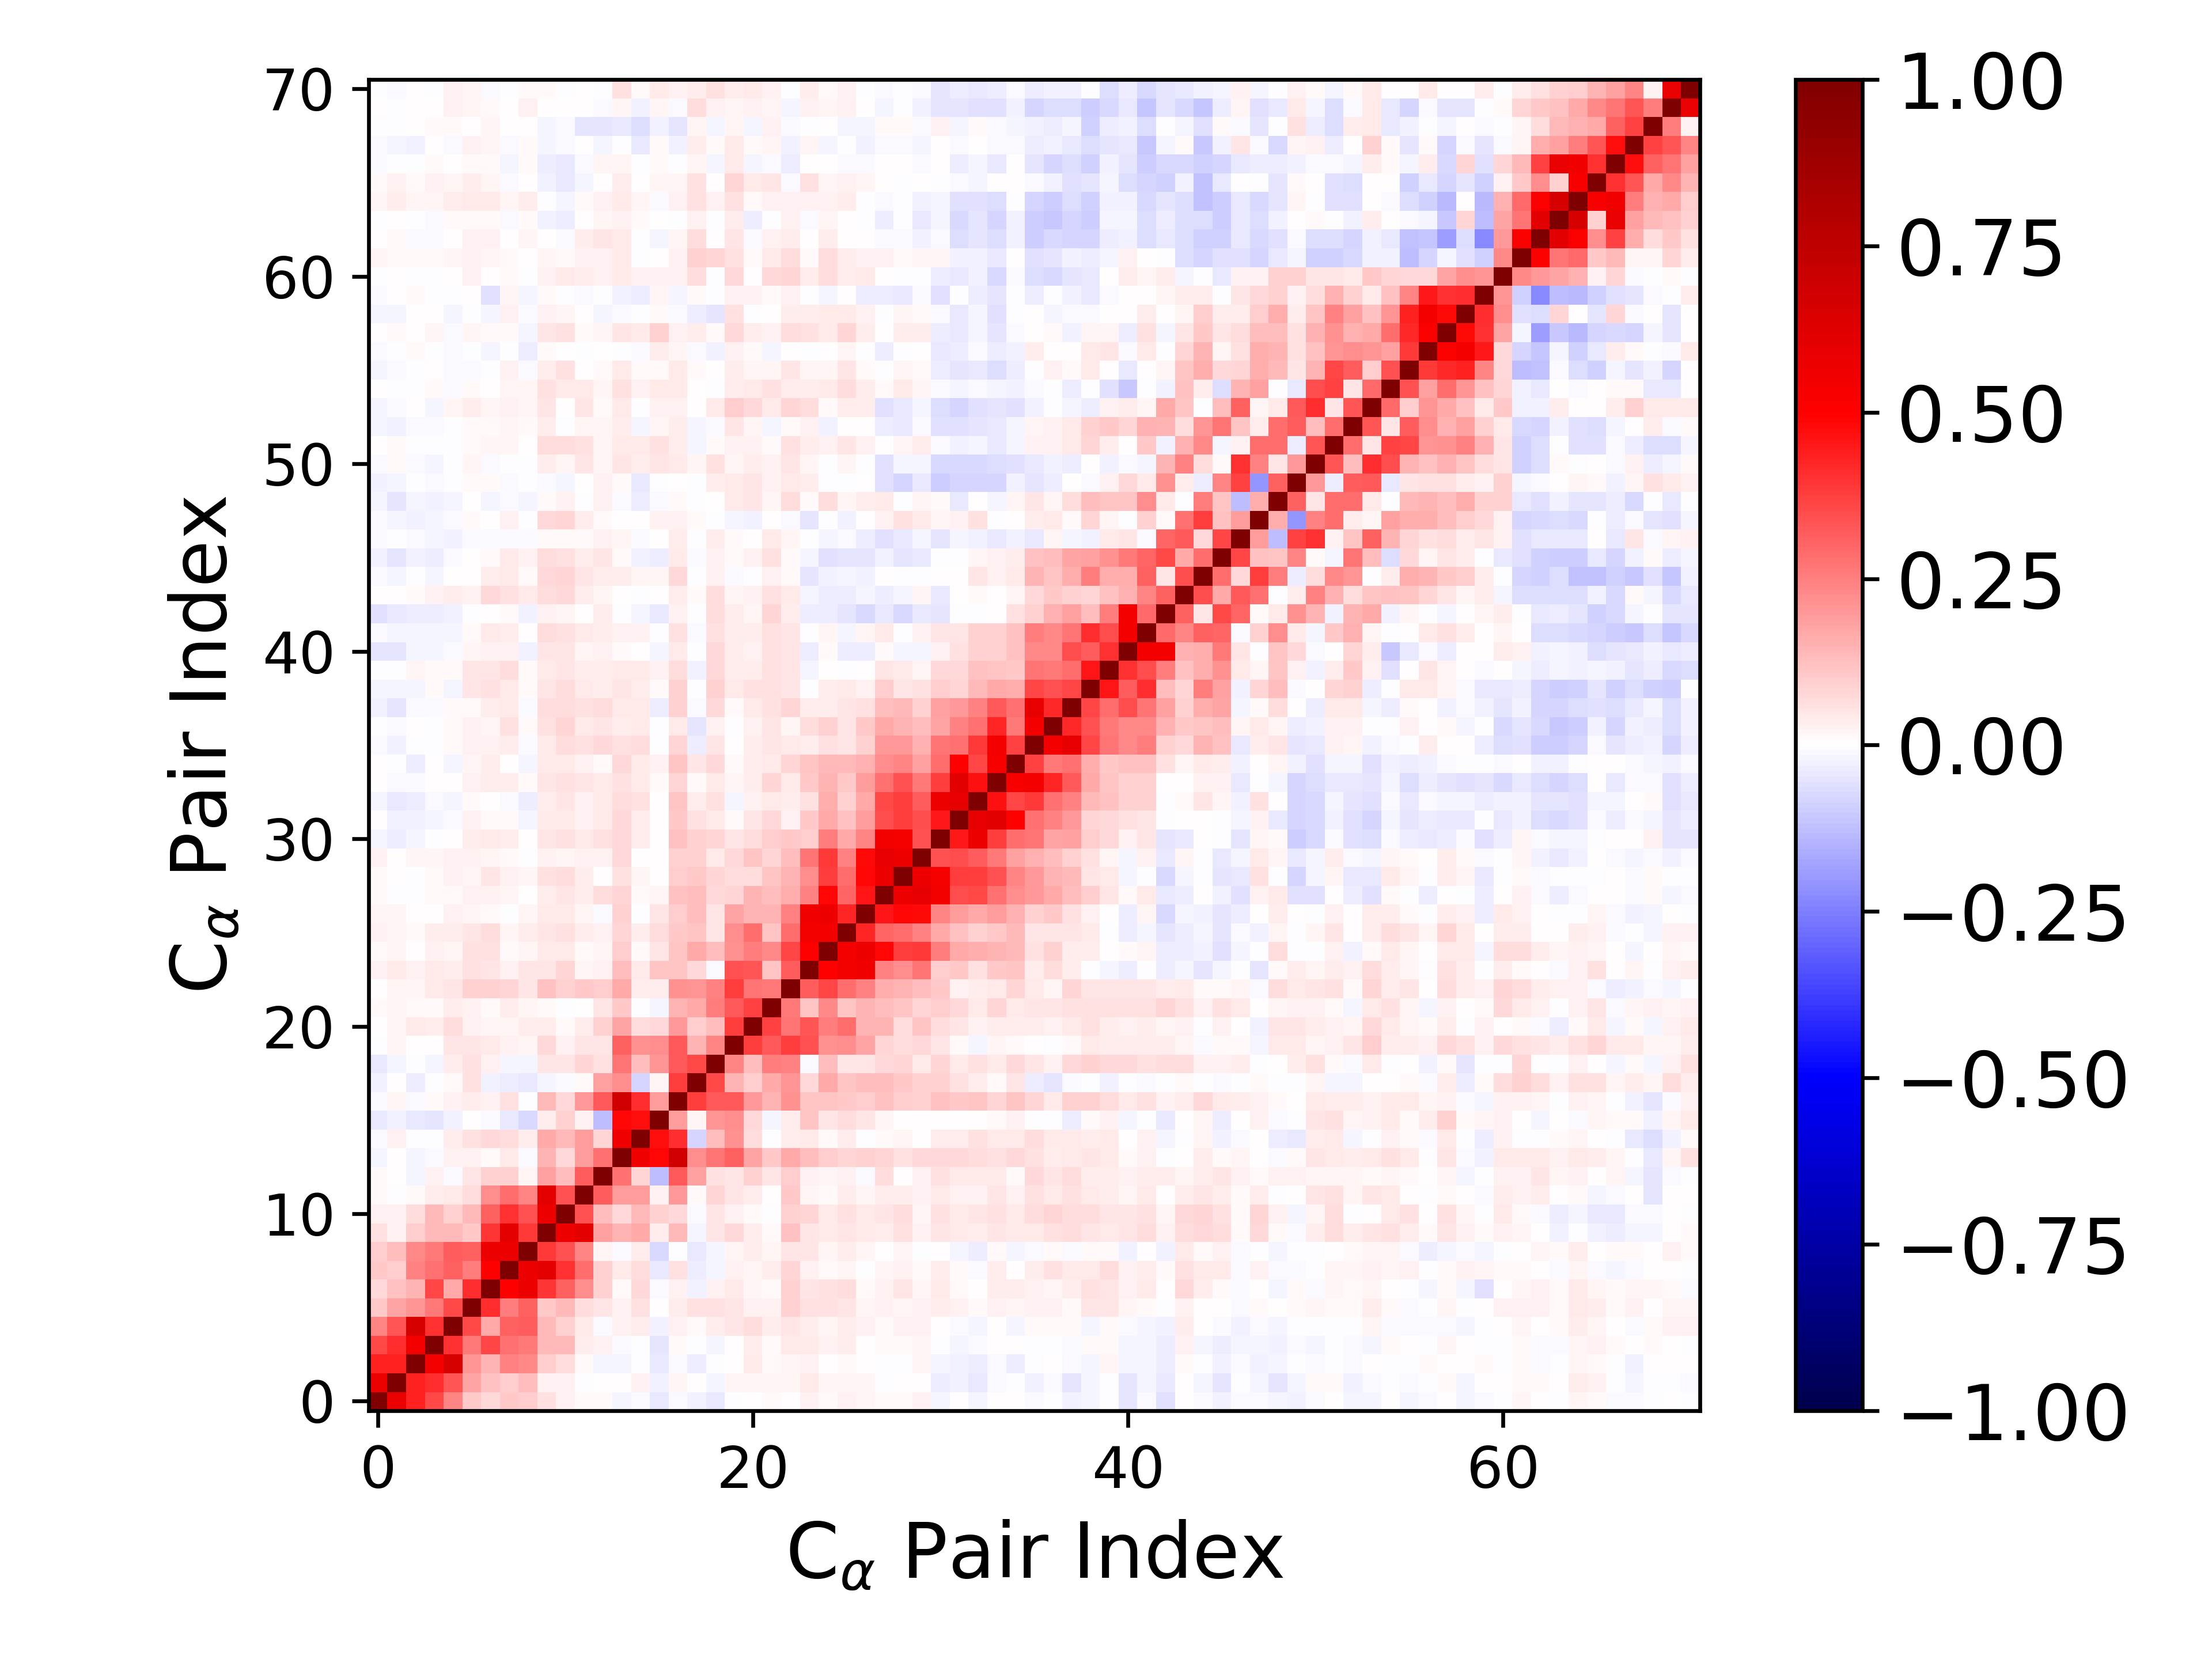

Values plotted in this chart, from the file beside it:
1.000000000000000000e+00, 5.735568666287155226e-01, 4.352623936702828544e-01, 3.559207041567352126e-01, 2.395700305183536827e-01, 1.043487975517655569e-01, 7.188067671477549325e-02, 1.067466525190621379e-01, 9.495996772555330423e-02, 5.603309278306884550e-02, 2.659557572462352415e-02, 1.266558953418897571e-02, 8.773749140931067989e-03, -1.906734019457194396e-02, -8.819719474625885638e-03, -4.168743613732436154e-02, -9.969855170775768216e-03, -2.606298041255977749e-02, -3.916022173300580389e-02, -2.257616217706018627e-03, 7.644281137827738104e-03, 1.409145825049524375e-02, 6.458918291136499581e-03, 2.895778556554963815e-02
5.735568666287155226e-01, 1.000000000000000000e+00, 4.367090902801288310e-01, 4.118709590796948983e-01, 3.313820073293868851e-01, 1.788374501633380742e-01, 1.214086736767787666e-01, 1.001911511442064584e-01, 1.290803640734649316e-01, 2.973221390802991901e-02, 3.004553520357407595e-02, -4.556886102021582598e-03, 3.308775324852472090e-03, 6.030488239965120853e-05, 2.582835257418568398e-02, -2.585799048409912274e-02, 2.040736548262344491e-02, 4.116273298461151781e-03, -2.200429489251198856e-02, 2.310149184860865040e-02, 2.125031411281005228e-02, 1.709715551845227693e-02, 2.017458231688862985e-02, 4.450404489214057624e-02
4.352623936702828544e-01, 4.367090902801288310e-01, 1.000000000000000000e+00, 5.370277329597947791e-01, 6.525177832061563876e-01, 2.085079080570037269e-01, 1.455691186715890595e-01, 2.487113526248830309e-01, 2.302862809473404659e-01, 9.611583167816219186e-02, 6.724407621860681306e-02, 1.378600713547613668e-02, -1.961938701555279024e-02, -1.897029625273220083e-02, -8.548820625854809110e-04, -4.023442277157612823e-02, -1.276014279778609449e-02, -3.427598067801297665e-02, -5.872513934291084814e-03, 7.332079122540351157e-03, 4.614162343634078262e-02, 1.432024021476807282e-02, 2.167941246462088897e-02, 2.434586068254734198e-02
3.559207041567352126e-01, 4.118709590796948983e-01, 5.370277329597947791e-01, 1.000000000000000000e+00, 4.050481140123109447e-01, 2.632006222584974409e-01, 3.593820966623050284e-01, 2.768292442735361125e-01, 2.596492673360208947e-01, 1.356062499389614762e-01, 1.369888257816227473e-01, 3.516111968270556332e-02, 2.824894652271130874e-02, -1.418139067615587640e-02, -5.271682191735077225e-03, -5.289876662165082094e-02, 1.189616625066061174e-02, -4.462790892054539944e-03, -1.671298583787677108e-02, 2.194442689870583409e-03, 3.523313733146726801e-02, 8.760290167523639496e-03, 4.003799881935923149e-02, 4.409261463455814434e-02
2.395700305183536827e-01, 3.313820073293868851e-01, 6.525177832061563876e-01, 4.050481140123109447e-01, 1.000000000000000000e+00, 3.524634091426099847e-01, 1.645959597645758610e-01, 3.056675707159766109e-01, 3.173977608660069061e-01, 1.397196128911321611e-01, 8.876291803758439014e-02, 4.051609855740045257e-02, -1.334719476704577037e-02, 2.662813731875057766e-02, 3.209227765607396143e-02, -2.897071051315613585e-02, 3.098522060579389503e-02, 9.342384557922798691e-03, 3.251545383832529779e-02, 5.373352825609489791e-02, 6.392221314518986564e-02, 3.502790379825505146e-02, 4.933739112282514716e-02, 3.530938963586306018e-02
1.043487975517655569e-01, 1.788374501633380742e-01, 2.085079080570037269e-01, 2.632006222584974409e-01, 3.524634091426099847e-01, 1.000000000000000000e+00, 4.137742611849274943e-01, 2.515873114339841066e-01, 3.080371925754420426e-01, 1.088140146470727987e-01, 1.348979880294587652e-01, 6.282248909159164618e-02, 5.383238580059519079e-02, 2.630697393303069870e-02, 5.609658320734881715e-02, 5.487103688506311978e-03, 3.291790917376991726e-02, 5.480983114293901115e-02, 6.201411895047927864e-02, 4.715945730972644773e-02, 2.956157654768910847e-02, 3.016426647085254306e-02, 8.839509611097257080e-02, 6.044612479056492294e-02
7.188067671477549325e-02, 1.214086736767787666e-01, 1.455691186715890595e-01, 3.593820966623050284e-01, 1.645959597645758610e-01, 4.137742611849274943e-01, 1.000000000000000000e+00, 4.930877378840225478e-01, 5.660672481993893612e-01, 3.924006900665958364e-01, 3.060538968461492537e-01, 2.237308094400125291e-01, 8.894237676342435506e-02, 1.127812594479763939e-02, 7.670575892503822546e-02, -1.096573651199030282e-02, 2.893187447581286112e-02, -2.541336157279651398e-02, 2.772340700436377522e-02, 4.518435283079409032e-02, 1.834989743278200511e-02, 1.354761549841585269e-02, 8.960449751738448765e-02, 5.351779141667024203e-02
1.067466525190621379e-01, 1.001911511442064584e-01, 2.487113526248830309e-01, 2.768292442735361125e-01, 3.056675707159766109e-01, 2.515873114339841066e-01, 4.930877378840225478e-01, 1.000000000000000000e+00, 5.635078318731242542e-01, 6.001250111667608689e-01, 3.992868299456127645e-01, 2.874314893558379547e-01, 9.274247243871852620e-02, 4.551142421562691387e-02, 6.984312212764903771e-02, -4.373387012671341167e-02, 6.103978605254990752e-02, -3.317452797691156779e-02, -2.148336301965291656e-02, 3.078950940126014280e-02, 2.275159435674764877e-02, 3.222608574735100206e-02, 8.003037049141843717e-02, 3.018270545150637460e-02
9.495996772555330423e-02, 1.290803640734649316e-01, 2.302862809473404659e-01, 2.596492673360208947e-01, 3.173977608660069061e-01, 3.080371925754420426e-01, 5.660672481993893612e-01, 5.635078318731242542e-01, 1.000000000000000000e+00, 3.838961375466493076e-01, 3.434093325555295784e-01, 2.364041492129067557e-01, 2.064276159794779103e-02, -1.142857467492128590e-02, 3.262649519127326647e-02, -7.742713494211032887e-02, -1.499976791207636388e-03, -4.546197097546036958e-02, -2.275022407290694035e-02, 1.962859161531379376e-02, 3.651078380757642045e-02, 2.210512314731953240e-02, 5.432906511799054372e-02, 5.067941109868704525e-02
5.603309278306884550e-02, 2.973221390802991901e-02, 9.611583167816219186e-02, 1.356062499389614762e-01, 1.397196128911321611e-01, 1.088140146470727987e-01, 3.924006900665958364e-01, 6.001250111667608689e-01, 3.838961375466493076e-01, 1.000000000000000000e+00, 5.568201161445958114e-01, 5.990076004367350659e-01, 1.833595251190938413e-01, 1.454724802689572605e-01, 1.703326750446203242e-01, 3.479950607688098163e-02, 1.393002855002427598e-01, -1.928984609575303683e-02, 5.306437708655729196e-02, 7.302585747549610040e-02, 3.411988142918968847e-02, 1.187845822566586940e-02, 1.242536877302482107e-01, 5.013978826890252288e-02
2.659557572462352415e-02, 3.004553520357407595e-02, 6.724407621860681306e-02, 1.369888257816227473e-01, 8.876291803758439014e-02, 1.348979880294587652e-01, 3.060538968461492537e-01, 3.992868299456127645e-01, 3.434093325555295784e-01, 5.568201161445958114e-01, 1.000000000000000000e+00, 3.364384223057435563e-01, 1.265183692813865723e-01, 7.456503929632055105e-02, 1.397266885658087487e-01, 9.254417013678253867e-02, 7.263345295572033733e-02, -9.451842896752308057e-03, 5.404526487923527744e-02, 2.973961719039263166e-02, 1.240600567102428421e-02, -6.205429827099148005e-03, 9.285561993361193811e-02, 8.320462718643985289e-02
1.266558953418897571e-02, -4.556886102021582598e-03, 1.378600713547613668e-02, 3.516111968270556332e-02, 4.051609855740045257e-02, 6.282248909159164618e-02, 2.237308094400125291e-01, 2.874314893558379547e-01, 2.364041492129067557e-01, 5.990076004367350659e-01, 3.364384223057435563e-01, 1.000000000000000000e+00, 3.179430024485022099e-01, 1.899742840915605857e-01, 1.921133138997795919e-01, 2.389987670988511642e-02, 1.958047464404137350e-01, 1.307759453169508521e-02, 8.337591277319278404e-02, 4.771652733874359037e-02, 3.743822547269187728e-02, 2.372785730184401743e-03, 1.028302523543531272e-01, 1.761899048785062205e-02
8.773749140931067989e-03, 3.308775324852472090e-03, -1.961938701555279024e-02, 2.824894652271130874e-02, -1.334719476704577037e-02, 5.383238580059519079e-02, 8.894237676342435506e-02, 9.274247243871852620e-02, 2.064276159794779103e-02, 1.833595251190938413e-01, 1.265183692813865723e-01, 3.179430024485022099e-01, 1.000000000000000000e+00, 2.767847408681219368e-01, 8.505697252315114198e-02, -1.305125592264906320e-01, 3.221438230019700866e-01, 1.868192096436946947e-01, 5.843745069532221836e-02, 5.321355298558716473e-02, 8.600764345988370918e-02, 5.135345320436899424e-02, 9.960049371587756384e-02, 2.642278137093086177e-02
-1.906734019457194396e-02, 6.030488239965120853e-05, -1.897029625273220083e-02, -1.418139067615587640e-02, 2.662813731875057766e-02, 2.630697393303069870e-02, 1.127812594479763939e-02, 4.551142421562691387e-02, -1.142857467492128590e-02, 1.454724802689572605e-01, 7.456503929632055105e-02, 1.899742840915605857e-01, 2.767847408681219368e-01, 1.000000000000000000e+00, 5.527437864930375699e-01, 4.843867186698949112e-01, 6.746482558710213961e-01, 2.257490282837808504e-01, 2.669808359680341803e-01, 3.085760438688242568e-01, 1.766207742415636661e-01, 1.044046490634685243e-01, 1.703754006221812334e-01, 1.300417214759423401e-01
-8.819719474625885638e-03, 2.582835257418568398e-02, -8.548820625854809110e-04, -5.271682191735077225e-03, 3.209227765607396143e-02, 5.609658320734881715e-02, 7.670575892503822546e-02, 6.984312212764903771e-02, 3.262649519127326647e-02, 1.703326750446203242e-01, 1.397266885658087487e-01, 1.921133138997795919e-01, 8.505697252315114198e-02, 5.527437864930375699e-01, 1.000000000000000000e+00, 4.703914395809800642e-01, 4.129605278691477199e-01, -8.380081724767204920e-02, 1.279507506734521016e-01, 2.152144769695674142e-01, 6.383042853566664454e-02, -5.780657907839664364e-03, 3.365697294744347118e-02, 4.132802205103444648e-02
-4.168743613732436154e-02, -2.585799048409912274e-02, -4.023442277157612823e-02, -5.289876662165082094e-02, -2.897071051315613585e-02, 5.487103688506311978e-03, -1.096573651199030282e-02, -4.373387012671341167e-02, -7.742713494211032887e-02, 3.479950607688098163e-02, 9.254417013678253867e-02, 2.389987670988511642e-02, -1.305125592264906320e-01, 4.843867186698949112e-01, 4.703914395809800642e-01, 1.000000000000000000e+00, 1.915554886991332195e-01, 2.274751862973389133e-02, 2.045657592095749822e-01, 2.205626484115058850e-01, 7.384301262137298039e-02, -2.080166967978566359e-02, 3.624315672767813856e-02, 1.131694439721870754e-01
-9.969855170775768216e-03, 2.040736548262344491e-02, -1.276014279778609449e-02, 1.189616625066061174e-02, 3.098522060579389503e-02, 3.291790917376991726e-02, 2.893187447581286112e-02, 6.103978605254990752e-02, -1.499976791207636388e-03, 1.393002855002427598e-01, 7.263345295572033733e-02, 1.958047464404137350e-01, 3.221438230019700866e-01, 6.746482558710213961e-01, 4.129605278691477199e-01, 1.915554886991332195e-01, 1.000000000000000000e+00, 3.787285143332753679e-01, 3.211242190113254291e-01, 3.203826872701665551e-01, 1.995441647965408849e-01, 1.445321663506096421e-01, 2.111308610813265596e-01, 1.096726425941691313e-01
-2.606298041255977749e-02, 4.116273298461151781e-03, -3.427598067801297665e-02, -4.462790892054539944e-03, 9.342384557922798691e-03, 5.480983114293901115e-02, -2.541336157279651398e-02, -3.317452797691156779e-02, -4.546197097546036958e-02, -1.928984609575303683e-02, -9.451842896752308057e-03, 1.307759453169508521e-02, 1.868192096436946947e-01, 2.257490282837808504e-01, -8.380081724767204920e-02, 2.274751862973389133e-02, 3.787285143332753679e-01, 1.000000000000000000e+00, 3.534042801802245726e-01, 1.467290343220467030e-01, 9.953552945389927686e-02, 1.685321285043442918e-01, 2.066758656555951756e-01, 7.147306936660574594e-02
-3.916022173300580389e-02, -2.200429489251198856e-02, -5.872513934291084814e-03, -1.671298583787677108e-02, 3.251545383832529779e-02, 6.201411895047927864e-02, 2.772340700436377522e-02, -2.148336301965291656e-02, -2.275022407290694035e-02, 5.306437708655729196e-02, 5.404526487923527744e-02, 8.337591277319278404e-02, 5.843745069532221836e-02, 2.669808359680341803e-01, 1.279507506734521016e-01, 2.045657592095749822e-01, 3.211242190113254291e-01, 3.534042801802245726e-01, 1.000000000000000000e+00, 2.400256038293979710e-01, 1.297281275177118165e-01, 2.552344263592882245e-01, 2.453106318774064265e-01, -1.209598992878934375e-02
-2.257616217706018627e-03, 2.310149184860865040e-02, 7.332079122540351157e-03, 2.194442689870583409e-03, 5.373352825609489791e-02, 4.715945730972644773e-02, 4.518435283079409032e-02, 3.078950940126014280e-02, 1.962859161531379376e-02, 7.302585747549610040e-02, 2.973961719039263166e-02, 4.771652733874359037e-02, 5.321355298558716473e-02, 3.085760438688242568e-01, 2.152144769695674142e-01, 2.205626484115058850e-01, 3.203826872701665551e-01, 1.467290343220467030e-01, 2.400256038293979710e-01, 1.000000000000000000e+00, 3.803609032320950378e-01, 3.231340303282985160e-01, 3.810402242977326548e-01, 3.377532306615538826e-01
7.644281137827738104e-03, 2.125031411281005228e-02, 4.614162343634078262e-02, 3.523313733146726801e-02, 6.392221314518986564e-02, 2.956157654768910847e-02, 1.834989743278200511e-02, 2.275159435674764877e-02, 3.651078380757642045e-02, 3.411988142918968847e-02, 1.240600567102428421e-02, 3.743822547269187728e-02, 8.600764345988370918e-02, 1.766207742415636661e-01, 6.383042853566664454e-02, 7.384301262137298039e-02, 1.995441647965408849e-01, 9.953552945389927686e-02, 1.297281275177118165e-01, 3.803609032320950378e-01, 1.000000000000000000e+00, 3.733420587595847051e-01, 2.707052394647587179e-01, 3.350922315764628401e-01
1.409145825049524375e-02, 1.709715551845227693e-02, 1.432024021476807282e-02, 8.760290167523639496e-03, 3.502790379825505146e-02, 3.016426647085254306e-02, 1.354761549841585269e-02, 3.222608574735100206e-02, 2.210512314731953240e-02, 1.187845822566586940e-02, -6.205429827099148005e-03, 2.372785730184401743e-03, 5.135345320436899424e-02, 1.044046490634685243e-01, -5.780657907839664364e-03, -2.080166967978566359e-02, 1.445321663506096421e-01, 1.685321285043442918e-01, 2.552344263592882245e-01, 3.231340303282985160e-01, 3.733420587595847051e-01, 1.000000000000000000e+00, 2.643566437154453164e-01, 1.147272708103152516e-01
6.458918291136499581e-03, 2.017458231688862985e-02, 2.167941246462088897e-02, 4.003799881935923149e-02, 4.933739112282514716e-02, 8.839509611097257080e-02, 8.960449751738448765e-02, 8.003037049141843717e-02, 5.432906511799054372e-02, 1.242536877302482107e-01, 9.285561993361193811e-02, 1.028302523543531272e-01, 9.960049371587756384e-02, 1.703754006221812334e-01, 3.365697294744347118e-02, 3.624315672767813856e-02, 2.111308610813265596e-01, 2.066758656555951756e-01, 2.453106318774064265e-01, 3.810402242977326548e-01, 2.707052394647587179e-01, 2.643566437154453164e-01, 1.000000000000000000e+00, 3.143444995068963022e-01
2.895778556554963815e-02, 4.450404489214057624e-02, 2.434586068254734198e-02, 4.409261463455814434e-02, 3.530938963586306018e-02, 6.044612479056492294e-02, 5.351779141667024203e-02, 3.018270545150637460e-02, 5.067941109868704525e-02, 5.013978826890252288e-02, 8.320462718643985289e-02, 1.761899048785062205e-02, 2.642278137093086177e-02, 1.300417214759423401e-01, 4.132802205103444648e-02, 1.131694439721870754e-01, 1.096726425941691313e-01, 7.147306936660574594e-02, -1.209598992878934375e-02, 3.377532306615538826e-01, 3.350922315764628401e-01, 1.147272708103152516e-01, 3.143444995068963022e-01, 1.000000000000000000e+00
1.360983495710511859e-02, 1.860164832382969757e-02, 7.585565630090155675e-04, 2.523244400951177649e-02, 1.832888089704015969e-02, 5.876944565460102271e-02, 5.794456373704624796e-02, 1.052607749690430590e-02, 2.310321631020963162e-02, 4.109128912284929630e-02, 4.233753084213733031e-02, 1.120943390121391381e-02, 2.132773405488263413e-02, 9.647461936138924943e-02, 1.419141186802584144e-02, 5.022698201165547160e-02, 1.095329630875652577e-01, 1.650061511762275779e-01, 1.288137245288968613e-01, 2.148522744102793480e-01, 2.545695270383666609e-01, 2.311263345872962005e-01, 3.627785743155711451e-01, 4.956731702586615884e-01
2.804085020728447342e-02, 1.975681730560675461e-02, 1.441392503589326336e-02, 3.466412752453911644e-02, 3.351844648534530596e-02, 5.027034653530484259e-02, 7.027838131353575379e-02, 2.145488415106761373e-02, 3.738172206525883223e-02, 4.746754940760774394e-02, 5.831810375251460926e-02, 3.468169803863178913e-02, 3.074787281618042087e-02, 8.031723550110352050e-02, 3.458210688718121179e-02, 6.625212718786910315e-02, 1.087074748285197928e-01, 1.146792980485961261e-01, 4.913687207232960569e-02, 2.200815930075159244e-01, 2.887190449589333574e-01, 1.152191544753150831e-01, 2.816622312370570813e-01, 5.391752680985624213e-01
2.225914691700516673e-02, 1.889004697699056545e-02, 1.016365028233292634e-03, 4.730254356065201338e-03, 2.354125848289546213e-02, 1.623133212496061933e-02, 9.100810593134283852e-03, -4.986405868124979199e-03, 2.313348407866071960e-02, 4.121760937776078326e-02, 4.293403289079073676e-02, 1.837284250921952800e-02, -8.672532634667481921e-03, 9.207503761053316416e-02, -1.397384928027986051e-03, 5.460907755932916524e-02, 9.442974592474363826e-02, 1.306357248424595274e-01, 4.784328907658483981e-02, 1.735545905181854198e-01, 1.446124976736306023e-01, 1.432723920431752118e-01, 2.496271490145902661e-01, 5.500034273354833525e-01
1.465952565262797214e-02, -4.686376989706322882e-03, -6.722982751392782806e-03, 9.923765895263501544e-03, 1.114630082156531886e-02, 2.512772970715102319e-02, 2.625111812493544777e-02, 1.877673368372330398e-02, 6.041130197674226404e-03, 3.701391770975544226e-02, 4.744316792406898242e-02, 3.425151025625271239e-02, 6.467224326610014618e-02, 8.192015195850872733e-02, 1.407792760280316378e-02, 1.722155674764500738e-02, 1.195514734927707323e-01, 1.322900839617186797e-01, 7.362153864147689963e-02, 8.094642709437124828e-02, 1.460889591079915784e-01, 1.258064208848652388e-01, 1.620039811147199194e-01, 2.481985784348638702e-01
9.639898150977124075e-03, 8.825688555752639807e-04, -5.281171546551450234e-03, 9.288918461209900307e-03, 3.026177641347968864e-02, 2.336386051187592031e-02, 5.466108196348061499e-02, 2.471508803692433129e-02, 1.805747928357392604e-02, 5.873993922401754553e-02, 6.998522273475193956e-02, 3.629875745321397423e-02, 7.391015886556802708e-03, 5.481156427826724270e-02, 2.106068182113688889e-02, 7.700471495469557275e-03, 9.564436533529029061e-02, 1.073386858979876179e-01, 8.325883166085074061e-02, 6.591085840510740868e-02, 6.615280637492162996e-02, 1.162252467077178469e-01, 1.442916361145671622e-01, 2.233190588389673825e-01
2.646806340088195958e-02, 4.740097714865472781e-03, 1.656606173688411274e-02, 2.165068129674923431e-02, 2.703616275838418431e-02, 2.367256640080982535e-02, 1.599005303896769772e-02, 8.730236328525143447e-03, -5.292216834658461898e-03, 3.062686531068084528e-02, 2.287764571892152154e-02, 2.890635469500330706e-02, 2.824932009665812385e-02, 7.515751253152913591e-02, 6.268890756703997258e-03, 5.471762514919591147e-03, 9.288766388221662840e-02, 8.752219528229084056e-02, 4.144015582107068302e-02, 7.524320932569274201e-02, 1.154303482996950625e-01, 7.903840089990633866e-02, 1.302092741967950940e-01, 2.665246135575836672e-01
-1.633437614225848739e-02, -3.488338782697632257e-02, -2.067451946589136599e-02, -3.033727865411708826e-03, 3.642570364937060962e-03, 3.287058695183538160e-02, 4.331087280129278932e-02, 3.188811741373911990e-02, 6.527258519193032509e-03, 5.125199973206374937e-02, 6.023282663139068599e-02, 4.212492718563386890e-02, 5.867549690807013357e-02, 7.494594245715947844e-02, 3.771390746990103959e-02, 6.635305474473248213e-03, 1.174481550662280632e-01, 9.012797820088866430e-02, 7.969790270429454038e-02, 5.227481991544936923e-02, 6.744354461843364568e-02, 9.733974845671988785e-02, 1.026841400972961643e-01, 1.013355431691652653e-01
1.199271424679443105e-03, -2.570149415062115278e-02, -2.346444647708433376e-02, -1.854541993297820907e-02, -8.743289644135834524e-03, 2.987062529799338825e-02, 1.184064865821634824e-02, 1.286570519978063980e-02, -1.927994821288171387e-02, 3.937336067857057087e-02, 4.188715974293282657e-02, 2.958823955051866073e-02, 4.308851157530026177e-02, 7.646855218866943638e-02, 3.561617635343672372e-02, 5.533076139365139708e-03, 1.028743402551412361e-01, 5.570258488176103168e-02, 3.964882561794799698e-02, 1.120594129346604191e-02, 4.839213797300335324e-02, 7.535563224830413298e-02, 2.485317168966937398e-02, 1.017275508043356813e-01
-1.838830749145390145e-02, -4.040355915328832509e-02, -3.336609307459567630e-02, -1.416008138246642976e-02, -2.113879008477556262e-02, 7.842473988403908178e-03, 7.524444632864162041e-03, -7.911866346320723872e-03, -3.464163578290977569e-02, 3.515705943227200037e-02, 4.789068014614011881e-02, 2.820403675954467546e-02, 4.443081557104505697e-02, 6.257660553847928242e-02, 5.702044100084700112e-02, 3.315477449446110805e-03, 1.107273854833051852e-01, 3.604241489129147991e-02, 6.155847217878945149e-02, -1.614278031011222650e-02, 2.465077212823820613e-02, 4.065801368329223509e-02, 3.565893423138443569e-02, 5.898192756846173251e-02
7.451713944417308680e-03, -8.919863932537583709e-03, -8.485421171523399586e-03, 4.344268238265526320e-03, 2.642815139619657163e-03, 2.732745697238308374e-02, 3.504075861647755474e-02, 3.571527445822541419e-02, 1.377269401662913582e-02, 5.055737899190719531e-02, 6.222263134812902607e-02, 4.937223279076163179e-02, 4.088666860788588847e-02, 5.951272220310310779e-02, 4.137456402284314660e-02, 8.342965027398362154e-03, 7.813814026995699602e-02, 1.177174078960356238e-02, 4.199285769266677265e-02, 1.727831310124421094e-02, 3.845811446449213383e-02, 8.279878809119017857e-02, 4.001805236226264884e-02, 1.031837569774518570e-01
2.516352487268330739e-04, -4.566669092762905627e-03, -3.160874019859703787e-02, 5.801511602415800051e-03, -2.321295493850778630e-02, 2.338602030100322970e-02, 3.171469753666174979e-02, 7.499422213549088514e-03, -2.341196699147776034e-02, 3.918095722834470662e-02, 3.946650896110755202e-02, 2.961941778617616788e-02, 9.714180589045301462e-03, 7.464791652998692406e-02, 4.046988349304979360e-02, 2.663769313570671371e-02, 1.097706882301364290e-01, 5.369382227734634250e-02, 7.361368036253088110e-02, 1.224790903445042121e-02, 3.672885139417651768e-02, 3.993292049826195622e-02, 8.521301300275151147e-02, 1.115933634392729246e-01
-1.419409561963068563e-02, -2.726275209381727113e-02, -7.735345504989014388e-03, -1.763400012019657225e-03, 1.141519655785123120e-02, 3.011124459594413660e-02, 2.356207259990370298e-02, 3.189478795742309303e-02, -1.355754175287750274e-02, 4.623503033662851314e-02, 6.591790988370170579e-02, 5.745494158405008850e-02, 7.411313874471550656e-02, 6.027704101505256679e-02, 6.747254508656332084e-02, -5.642307820102045353e-03, 8.251884788749727639e-02, -3.594001733440667368e-02, 5.439138318376075115e-02, 2.889998368702267027e-03, 3.653248286651306076e-02, 5.405606405567084383e-02, 4.423746131262053932e-02, 3.276196271015295591e-02
-2.082481048498708697e-03, -1.333286780471707941e-02, 5.601591286168636913e-03, -2.827319037957400690e-03, 1.088114837850294794e-02, 2.507425705295309240e-02, 2.118348872065330124e-02, 6.199173678645591989e-02, 8.284710994067469650e-03, 5.915219764862267304e-02, 8.255870280385088633e-02, 4.675163524178758273e-02, 5.224144121227480841e-02, 3.659496319636172668e-02, 4.355125592213643371e-02, -4.969276847300939381e-03, 4.036194725282694212e-02, -5.070983937485534082e-02, 3.121108136906403444e-02, -2.631657897267845013e-03, 3.055414489968023145e-02, 4.721320912179149953e-02, 2.309601517259032843e-02, 6.603657907238777436e-02
-3.056468360135869769e-02, -5.015968962662078340e-02, -9.559111727241081935e-03, -9.053066003807478876e-03, 1.092763721242808427e-02, 9.468465232480032315e-03, 3.457352419021011980e-02, 3.922386269811044268e-02, -1.251574912017451233e-02, 6.518160275856786645e-02, 7.016943023117673539e-02, 5.962451628069840442e-02, 7.021139132155915230e-02, 4.263470029681314111e-02, 4.290984159808644560e-02, -3.478081968407691071e-02, 8.752287005281590704e-02, -1.031261767526009919e-02, 7.315009875911267223e-02, 1.178762793881608581e-02, 4.107380874095768741e-02, 5.689879165674621014e-02, 8.263200756771252320e-02, 3.490852426589791807e-02
-1.799048394554139674e-02, -1.747194553065997691e-02, -1.570487081320569300e-02, 8.618240379144426894e-03, -1.948611244591611641e-02, 4.750522796022783184e-02, 5.792682130150756531e-02, 4.566198443292186770e-02, 9.822058060719111861e-03, 5.292706595328409286e-02, 6.626506916722614549e-02, 4.538110523250578343e-02, 3.866709245940124634e-02, 5.129210685506248313e-02, 3.627605888263135681e-02, 1.167871043324041416e-02, 8.956515735149238322e-02, -4.935038459434444580e-03, 8.743515902790370553e-02, 4.027920433619547325e-02, 6.064873592443320582e-02, 6.144407407938202309e-02, 4.751830462006009781e-02, -5.944126710656304734e-04
-6.910282123587764384e-03, -4.315854797067083387e-03, 2.023730182235009001e-02, 1.514166013119192487e-02, 1.409665467511644378e-02, 5.443296736159303206e-02, 4.815957857283132554e-02, 6.296051001388300317e-02, 1.230777231714186640e-02, 4.260760359483001247e-02, 4.819761637725355347e-02, 3.787186301482680512e-02, 3.161990299961967010e-02, 3.919657859786671028e-02, 3.950167050651816336e-02, 2.852794130112668025e-02, 6.483043425935677839e-02, -2.522906615391092011e-02, 7.037118236020831197e-02, 3.651970716291989827e-02, 3.817068118136833499e-02, 6.089389778176761830e-02, 5.121480160289649392e-02, -2.096925257975787438e-02
-5.459289811415440896e-02, -5.283882974768328022e-02, -1.874713768846249587e-02, -1.956504190249146527e-02, -1.073951319631028835e-02, 1.834347095500016289e-02, 2.440961845180057016e-02, 2.984292303281368963e-02, -2.427512429314080539e-02, 4.813305941665160098e-02, 4.722774383378289254e-02, 1.893275779267465653e-02, 3.085116337849473991e-02, 9.872588014173223209e-03, 5.697057731141769686e-03, -2.254806677909856200e-02, 4.200826474195031024e-02, -7.148406939651274702e-03, 7.562082123706574677e-02, 3.761786695106429657e-02, 3.012876114770054667e-02, 6.110012783234579359e-02, 5.404100101011864027e-02, -3.635695060512860594e-02
-9.906693393207707116e-03, -2.227154129422477882e-02, -1.844338863732592620e-02, -1.707225456326325400e-02, -1.707795735569337878e-02, 1.155974593421006495e-02, 4.615040040862451037e-02, 3.257227384864126024e-02, 5.611562267104845247e-04, 6.898416547966759738e-02, 5.750803848555043757e-02, 4.540616394770072978e-02, 3.808519729750346750e-02, 2.589552005377183594e-02, 2.622394283784805144e-02, -7.383697663808508858e-03, 5.775349280555188564e-02, -1.260124223726327361e-02, 5.900892130640353339e-02, 3.852289962374712273e-02, 3.354365104427042832e-02, 5.625866122123627383e-02, 5.454158082419517661e-02, -6.688859932356824682e-03
-5.498928746037442389e-02, -4.393522164821230674e-02, -3.276119858707566418e-02, -3.266168582459307024e-02, -2.543677367837053616e-02, -4.174494963386591803e-03, 4.751691191937009416e-03, 1.021484299830237481e-02, -2.381900912396310577e-02, 2.479988054212984780e-02, 1.654620487529745443e-02, 6.471243716217827888e-03, 3.364234878306192333e-02, -6.072158056819059249e-03, -2.107969506934918857e-02, -4.249821032600707010e-02, 2.945240408286511208e-02, -3.829020644864365719e-03, 6.999038956018026336e-02, 3.746028394061148153e-02, 2.326682874072295848e-02, 7.839722479560642943e-02, 3.717135252267256273e-02, -3.899710465214212274e-02
1.134044248419886834e-04, 3.564270212524988518e-03, 1.321501367363439247e-02, 2.908830946523812896e-02, 3.376334265638866045e-02, 2.869357770052420945e-02, 7.357708125371756336e-02, 5.854434054110232988e-02, 4.128836157128109446e-02, 6.772049865810064739e-02, 7.302232348560795672e-02, 3.215521236608770428e-02, 2.171820318193803251e-02, 6.729159539997587626e-03, -1.183635203805439261e-03, 1.515071752902414238e-03, 3.274073980504288439e-02, 1.191247234063128567e-02, 6.448436718124578304e-02, 2.119273181933720510e-02, 2.947114653540686136e-02, 6.163044451282091718e-02, 4.009516022063426555e-02, -1.635930857593694693e-02
-1.393732542065943478e-02, -1.780935465572816220e-02, -2.833645431099728485e-03, -2.027490715563530846e-02, 6.962222011369098053e-03, 5.963288190298099076e-03, 3.261238490477418039e-02, 4.350320534344750273e-02, 1.155280305485032952e-02, 7.495250074139263308e-02, 8.283621459770125484e-02, 4.967850177212247698e-02, 3.890533930743082097e-02, 3.626420002405011250e-02, 1.781430612992417409e-02, 2.305444290108896177e-02, 7.108065563634423378e-02, -2.882861842438072444e-03, 2.709323027776909185e-02, -1.087035381658166266e-02, -2.205059246650068090e-03, 2.595375592546623339e-02, 1.445269022825948491e-02, -5.335803948356811210e-02
-3.066132304082488588e-02, -4.905171179225463474e-02, -2.427927037212449304e-02, -3.836283224047470214e-02, -1.433821615951985998e-02, 6.119243681944106991e-03, 1.486388582162464708e-02, 4.315636145160644394e-02, 2.385821796177045942e-02, 6.432043792425364004e-02, 5.989787451258445083e-02, 3.591943913645240932e-02, 4.996984328839448875e-02, 1.378490397587414998e-02, -2.689845602657819912e-02, -3.156507570570857291e-02, 3.979503575834989620e-02, -9.586434972527991746e-03, 2.488632608730755036e-02, 1.142741498248955358e-02, 2.741163010146609874e-02, 6.234104027821905231e-02, 1.302722580365332783e-02, -2.255044179129551962e-02
-1.356833446981022158e-02, -1.268230680219239190e-03, -1.291318220469580072e-02, -1.856482497747834887e-02, -2.443428461146408132e-02, -1.485993066335160318e-02, -1.236405117606169564e-02, -8.239578194636259373e-03, -1.029910932128606446e-02, 8.250149555216728520e-03, 1.416430124040222484e-02, 1.023642564949225203e-02, 2.940936913113926382e-02, 1.710178534310053539e-02, -1.233393633263467348e-02, 7.724325060643847350e-03, 3.563780050218299383e-02, -3.878373404726858861e-03, 3.375376340638877593e-02, 1.526303926222543836e-02, 2.323415145892235040e-03, 4.332410217544050562e-02, 1.713932036036006079e-02, -2.339829895149148249e-03
-8.794583066478768585e-03, -1.611362981709764386e-02, -2.861755952651437104e-02, -1.848979479593770847e-02, -8.573430588881708961e-03, 1.018108795310000703e-02, 6.710752967009389613e-03, 3.091374089225997629e-02, -1.821578036418529563e-03, 7.055774030064158875e-02, 8.035394597408326844e-02, 3.365705624075950725e-02, 1.018598361488604574e-02, 6.502649482637419716e-03, 7.111324060713184077e-03, 2.942118165237717076e-02, 2.416548219768684461e-02, 1.165883577342727989e-02, -3.651858330126252303e-03, -1.676101667011475893e-02, -2.790324421041951580e-02, 3.342907195799233160e-03, -1.385779841553657146e-02, -5.038829607204629857e-02
-2.276168544090092713e-02, -4.741632646229301806e-02, -1.890948892118131733e-02, -2.774793050614510204e-02, -2.116108708825026677e-02, 7.017259310691066274e-05, -1.625455486365461402e-02, -1.460807288720258022e-02, -1.708683082685368698e-02, 1.291983197371736336e-02, 2.648604677590218545e-02, -3.056027448829525851e-03, 3.040086285649569106e-02, -9.326215308308287433e-03, -3.600243523735863899e-02, -1.233896711706511211e-02, 1.535202315561338265e-02, -5.649288792221904970e-03, 5.076800007571245950e-03, 4.001450842722523160e-02, 5.175750929002585071e-02, 1.813163874368935169e-02, 6.920304764757473359e-02, 1.466762214676700128e-02
-2.813827605880362195e-02, -2.229096742688090049e-02, -4.029237757605329782e-03, -1.127943380745610562e-02, -6.694813366356544039e-03, 8.099393467010202949e-03, 9.900844497203242778e-03, -1.407171705545067104e-02, -6.819067152169933609e-03, -9.858289661724032454e-03, -1.608506428483708756e-02, 7.600679453997857479e-03, 2.821023650011618769e-02, 9.374231762137828772e-03, -4.126364134568688558e-02, -5.204885107444117212e-03, 3.860113549168903146e-03, -7.298967948703079592e-03, 3.806399942915231205e-02, 4.277121317018406366e-02, 4.722086881445090867e-02, 2.772224674024618626e-02, 4.477309584309120682e-02, 3.590533519052642453e-02
-8.287383072612489535e-03, 9.637440093819707801e-03, -1.261432225208915237e-02, -1.592891106586436650e-02, -1.171748244617324894e-03, 1.875834146954594508e-02, -1.349159364837740176e-02, -5.786423196398185649e-03, -6.230576644088899226e-03, 3.274614159937612456e-02, 2.169367693466392813e-02, 5.371883142900810842e-02, 2.002632747205206065e-02, 5.465588500557275187e-02, 3.434312986689905950e-02, 4.857749785830672851e-02, 4.358543651242193645e-02, 1.815554275911370266e-02, 5.527690140610116987e-02, 2.137118815067544711e-02, 3.500294278481417415e-02, 2.832162505491942969e-02, 4.971950978362254386e-02, 2.177387184887107779e-02
5.291977242304036003e-03, 1.257365822240371321e-02, -6.248527731318700073e-04, -4.160425437814610668e-03, -5.934315769927487119e-03, 1.513754289931900678e-02, 1.834966314105793486e-02, 2.297927591716712389e-02, 6.281197207416580088e-03, 6.553997682680200165e-02, 6.386717165664829166e-02, 5.894748433270537158e-02, 2.284502014422335262e-02, 4.327205651344456783e-02, 4.410773543680994446e-02, 5.599502736769356587e-02, 3.834894286717344114e-02, -1.790268859656391626e-02, 1.396903391657020564e-02, 2.692628925990168953e-02, 2.556558615167744616e-02, 1.522054931167699833e-02, 6.026704617086021259e-02, 3.788374107533948321e-02
-2.335569408708576544e-02, -2.722576248995992737e-02, -8.361044404520141110e-03, -1.433151181004022751e-02, -5.743569592452915304e-03, 1.030780881835502427e-02, 1.241261719886647096e-02, 2.071345034539596661e-02, 1.055366947000798729e-02, 3.276591312576195014e-02, -3.109296020009368403e-03, 2.011605399769204883e-02, 1.780226342291016048e-02, 3.428222379040870432e-02, -1.616626550700421203e-02, 1.744797029684100331e-02, 3.237886566959731482e-02, -2.040358236504734302e-02, -9.008404968756782497e-03, 5.373690784142631793e-02, 1.666342156571538197e-02, -1.760796657152472605e-02, 1.437953676664283260e-02, 3.090818992544992067e-02
-1.889399796918139751e-02, -8.365398579359851344e-03, 1.676161342759666800e-03, -1.738987571081338987e-02, 1.957784317592212858e-02, 3.588353495091315543e-02, 1.580079704899612844e-02, 2.375179994427194241e-02, 1.961437776986889314e-02, 4.950003914355400464e-02, 7.098223814672760534e-03, 5.327454916850698358e-02, 1.517040550950867796e-02, 4.250395897821102748e-02, -8.232694744182404321e-04, 2.539824690508351440e-02, 2.921561063397122571e-02, 7.495408379197646652e-03, 4.112779869230905744e-02, 9.983116283545939718e-02, 7.306632635925544572e-02, 4.637974060940496662e-02, 7.852018485319191277e-02, 6.323980879670322575e-02
1.416496627641800022e-03, -2.948771274262291901e-03, -3.343350155825226128e-03, 9.772240326188090173e-03, -1.320634489201371643e-02, 9.487686487992749024e-03, 1.006917098720699769e-03, 2.244720753129219454e-02, 1.777910235141007961e-02, 5.580503307350219433e-02, 4.056436080168123598e-02, 4.640759920194172800e-02, 1.875333444131755539e-02, 5.905669513857766950e-02, 2.390804768952482784e-02, 4.240354645900542424e-02, 4.248605349179508661e-02, 4.748141814386170473e-03, -5.193928795553967755e-03, 3.653988118867608492e-02, 4.436056901054886287e-02, 5.550253024622119752e-02, 3.691317192135563224e-02, 3.803193230593829993e-02
-1.778104025158744328e-02, -1.027105566762622629e-02, -3.763091496229587461e-03, 1.399268674020564575e-03, -1.119669686820411181e-02, -7.851276598149697222e-03, -5.279959776807813471e-04, 3.099950027850078074e-02, -1.368783412480702351e-02, 3.692385765227682720e-02, 6.120163337968196476e-02, 5.037978731176911799e-03, 8.299075136919175158e-03, 3.971475084149084234e-02, 1.106287258924839624e-02, 1.396938889013326149e-02, 4.264578034198442807e-02, 1.294566123278797359e-02, 2.447650079748149490e-03, 3.713805623979118259e-02, 1.697760095445207534e-02, 2.077710679544287134e-02, 4.707939245580242821e-02, 1.892943131838942250e-02
-9.705409606740737424e-03, -7.021269881076454104e-03, 8.431141268356742713e-03, -3.580647416003162643e-03, -9.365310363450469328e-03, -5.036851554033228325e-03, -1.609363198738490361e-02, -2.716683538638691060e-03, -3.339598451265885642e-02, 8.411394564282059436e-03, 1.083167446900088447e-03, -6.075488680224457906e-03, 6.718567281490038685e-03, -3.324619278680587950e-04, -1.111649459667624074e-02, 3.159668213761876454e-02, 2.040937161808661915e-02, -1.530049431344965120e-02, -3.069239407917180584e-02, 2.734234103674085606e-02, 8.713469588722318887e-03, -2.152519165654740926e-02, 3.759181274220434448e-03, -3.162759712380652094e-04
2.772910006030080907e-03, 8.440006744962634880e-03, 4.633893052803280885e-03, 1.754670957937543366e-02, -1.154666691073687884e-02, 1.789699942748169612e-02, 1.107711588693263173e-02, 1.059374919755572998e-02, -1.938751323598433829e-02, 5.067169717172565618e-02, 5.755815988489190044e-02, 1.133677742830799598e-02, 1.770570959880443662e-02, 5.271065139687372558e-02, 4.053312085475648668e-02, 8.961165884086230715e-02, 2.937588535573985166e-02, 3.889873024176004890e-02, 9.926329301931565915e-03, 7.722554703174119850e-02, 3.546328065051396888e-02, 3.076126501360344073e-02, 6.976253653681967204e-02, 5.825083436107591356e-02
-1.765615872997362140e-02, -2.008692604083722050e-02, 5.242542810535453851e-05, 2.717790731529118298e-04, -2.249319399028788108e-02, -7.379654032732683999e-03, -1.590995817293454698e-02, 2.666272820100563934e-02, -1.038963377863717785e-02, 2.502014684667928923e-02, 2.221275118975636967e-02, 3.990702603413392655e-03, -1.819727992160583702e-02, -1.433619623365369952e-02, -6.789701959894436055e-03, 8.081445130385578671e-03, -1.345081988146723355e-02, -3.212077468563118154e-02, -5.186833216731177865e-02, 5.524371255623208160e-02, -2.240829825168806394e-04, 4.899031135283333886e-03, 3.645395189671901681e-02, 3.409335068935633040e-02
-1.137180762362519602e-02, 8.362038664790855200e-04, 8.590128270205093369e-03, -7.285988691527163844e-03, -7.376500429655819847e-03, 3.609762059264008064e-03, -5.636480526851754547e-02, 1.592536832451064283e-02, -2.226185534296345331e-02, 1.238918288285467857e-02, -5.674346522895755592e-03, -1.004686698043666393e-02, -7.773552426365319332e-03, -2.561466277358459553e-02, -3.639147790077294081e-02, 1.671738636263507896e-02, -1.871738697054659700e-02, 9.952629627950768804e-03, -4.918356653918322732e-03, 2.952589874289660021e-02, 2.371982012357097894e-02, 9.486914258250992577e-03, 2.533509427752978979e-02, -2.899229479049706282e-03
-6.427113065923886065e-03, 5.552895817758013615e-03, -2.450230360692520412e-03, -1.910308694570683188e-03, 3.044465311245162669e-04, 2.935860386725811996e-02, 2.764401130428361351e-03, 1.053212789982426768e-02, -2.856568208591442164e-03, 2.491104370848567368e-02, 4.526477861645804290e-02, 3.332953349223541362e-02, 2.904251102970355214e-02, 4.080873403614321965e-02, 2.897530523551763298e-02, 3.084225792649990944e-02, 3.075516763530248415e-02, 6.736136733501192631e-02, -3.506016389133689935e-03, 7.232346530639212345e-02, 1.242180281014859666e-03, 7.052650609542947258e-02, 7.823510622361305733e-02, 3.435813788485089088e-02
... 10 more rows
